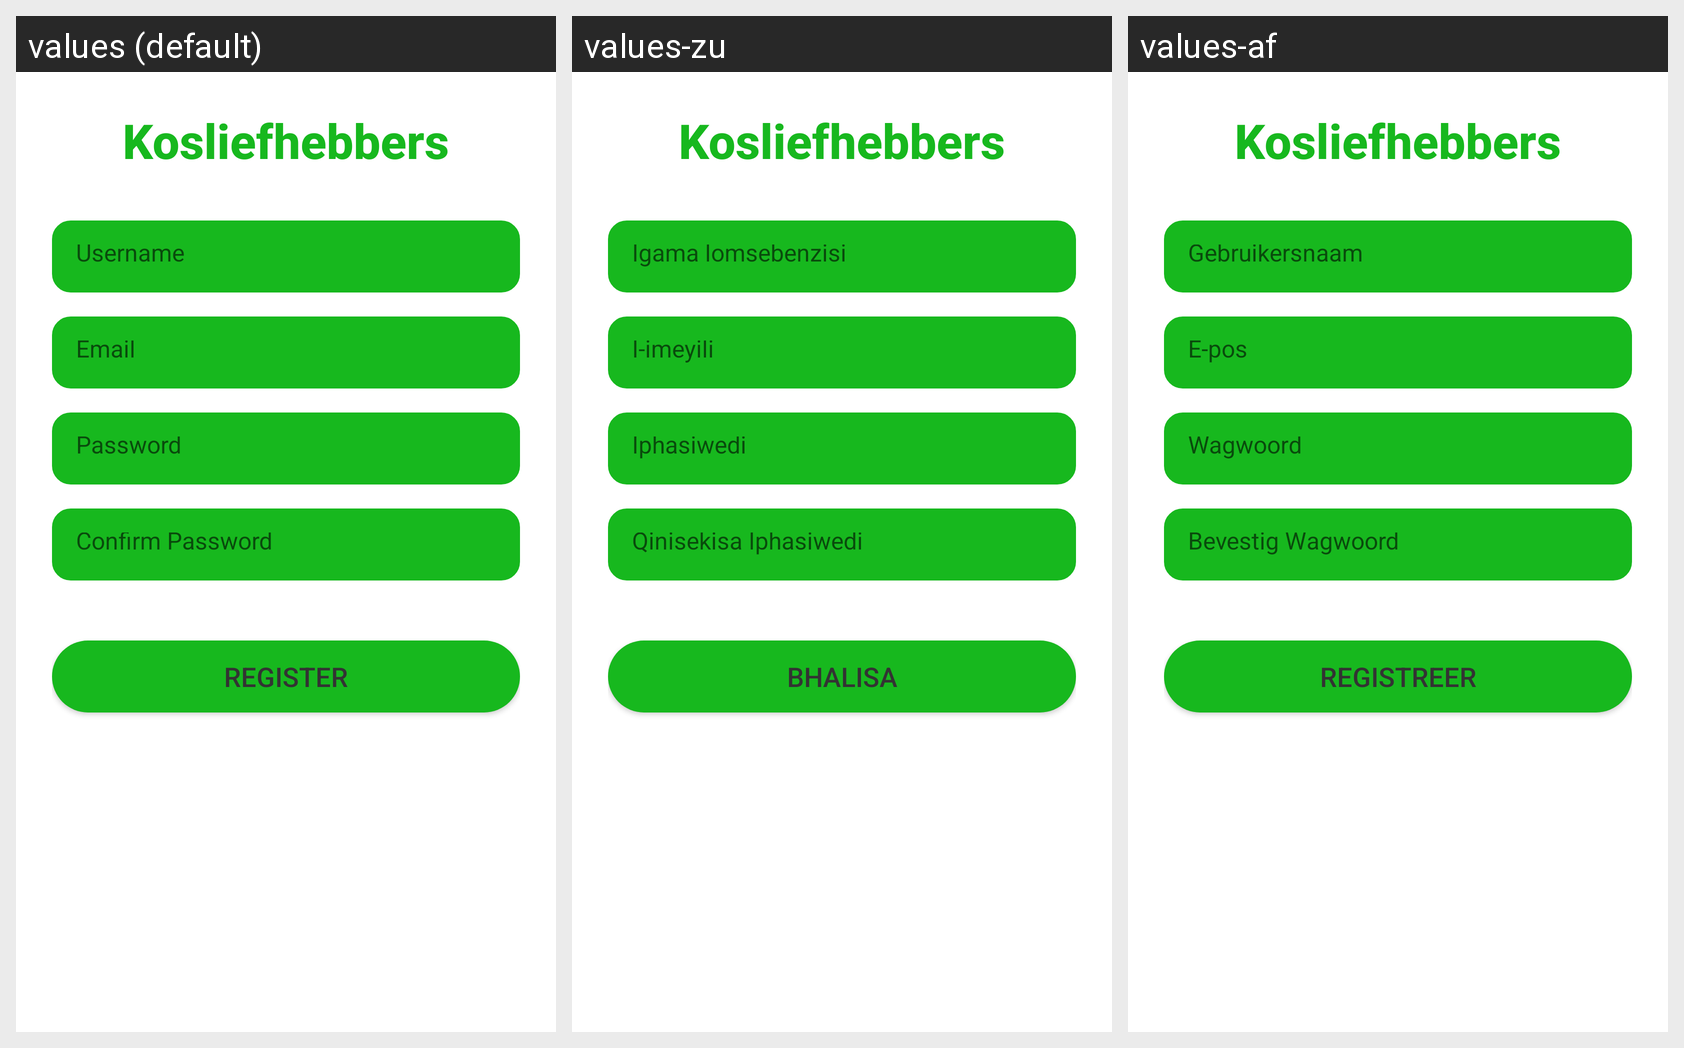

Strings drawn on this Android screen and how each of the app's shown locales translates them:
Android screen res/layout/activity_register.xml rendered under 3 locales, left to right: values (default), values-zu, values-af. Device: Nexus 5 (rendered at 1080×1920; each locale shown at half size, 540×960, under a caption strip naming it); theme Theme.Kosliefhebbers.
Strings drawn on this screen, with the default value and each locale's value (text and hints the layout hard-codes, and strings that could not be matched under every locale, appear in the picture but are not listed):

username
  values: Username
  values-zu: Igama lomsebenzisi
  values-af: Gebruikersnaam

email
  values: Email
  values-zu: I-imeyili
  values-af: E-pos

password
  values: Password
  values-zu: Iphasiwedi
  values-af: Wagwoord

confirm_password
  values: Confirm Password
  values-zu: Qinisekisa Iphasiwedi
  values-af: Bevestig Wagwoord

register
  values: Register
  values-zu: Bhalisa
  values-af: Registreer
